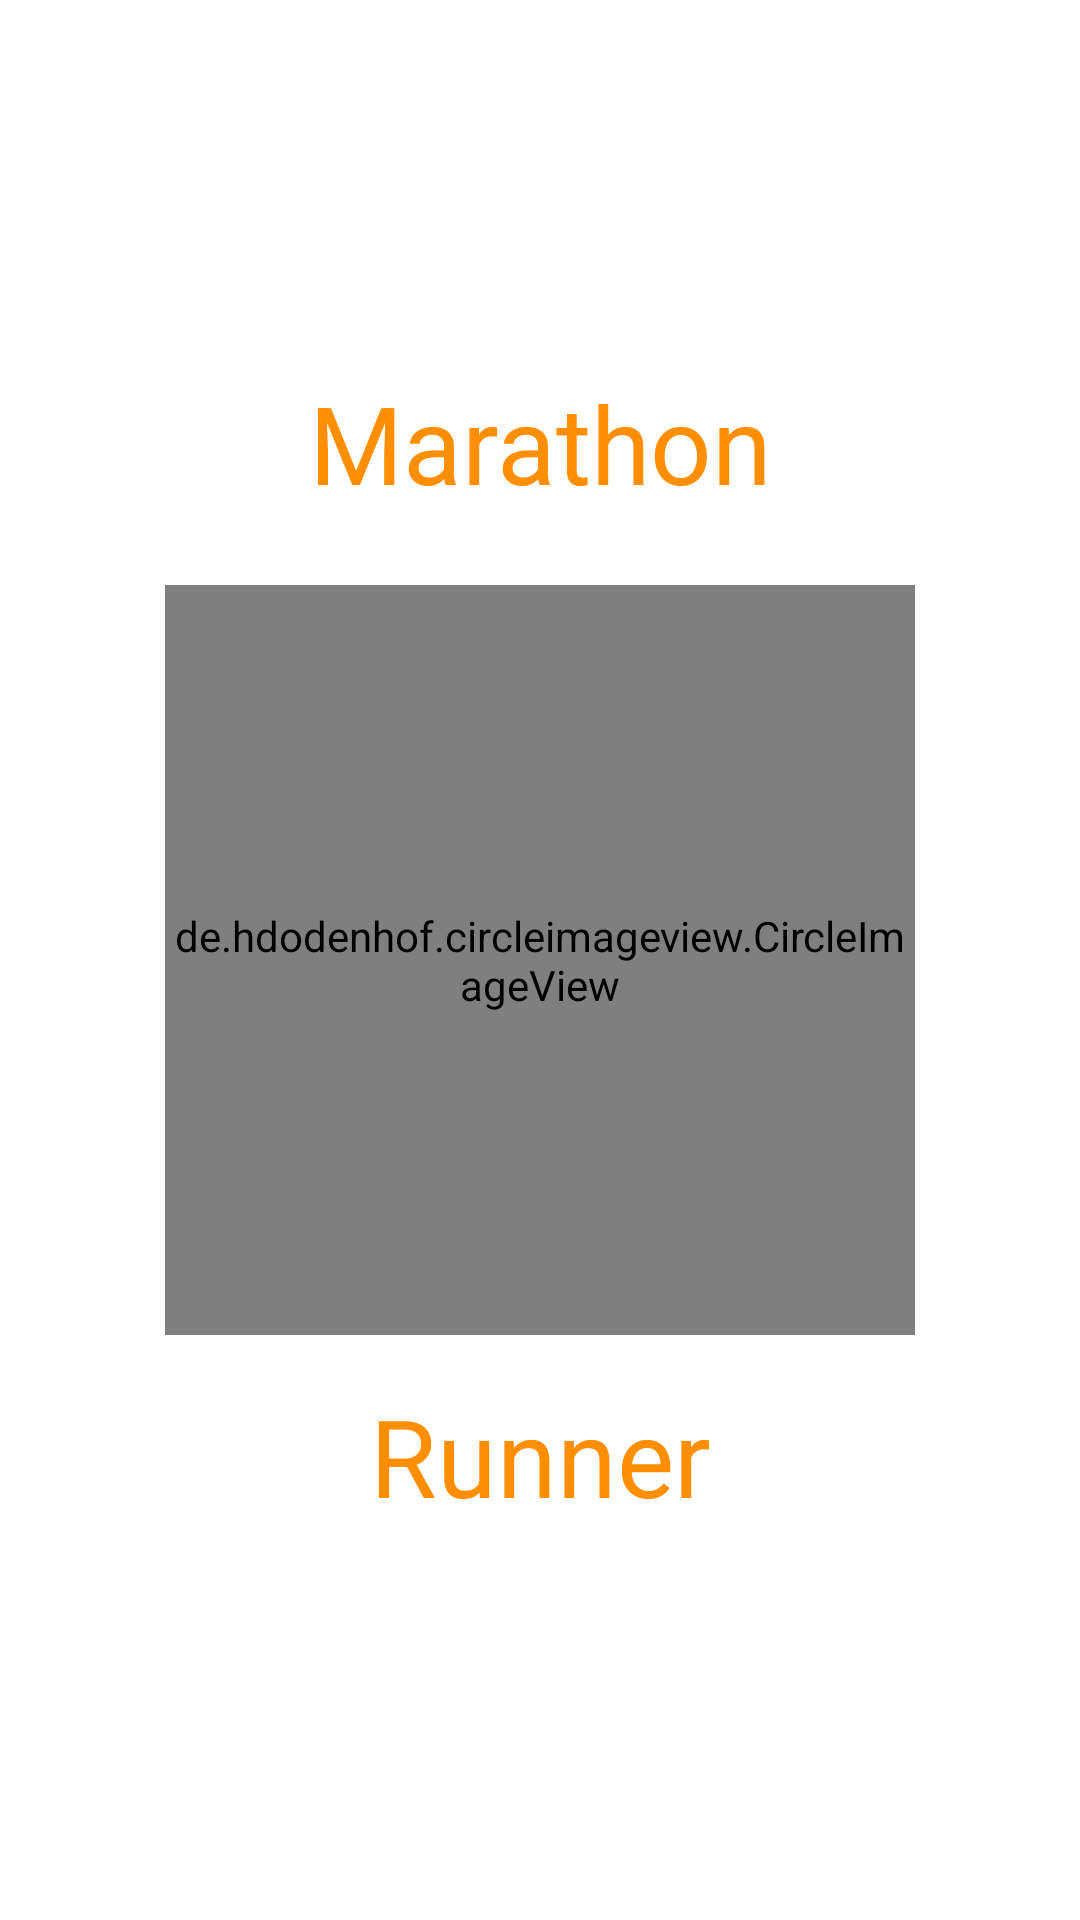

This screen was rendered from an Android layout file. Write that file and the resources it references.
<!-- AndroidManifest.xml: application theme Theme.AndroidRunner -->
<!-- res/layout/activity_maps_permission.xml -->
<?xml version="1.0" encoding="utf-8"?>
<androidx.constraintlayout.widget.ConstraintLayout xmlns:android="http://schemas.android.com/apk/res/android"
    xmlns:app="http://schemas.android.com/apk/res-auto"
    xmlns:tools="http://schemas.android.com/tools"
    android:layout_width="match_parent"
    android:layout_height="match_parent"
    tools:context=".permission.MapsPermissionActivity">

    <TextView
        android:layout_width="wrap_content"
        android:layout_height="wrap_content"
        android:text="Marathon"
        android:textAppearance="@style/marathon"
        app:layout_constraintBottom_toTopOf="@+id/permission_button"
        app:layout_constraintEnd_toEndOf="parent"
        app:layout_constraintStart_toStartOf="parent"
        app:layout_constraintTop_toTopOf="parent"
        android:layout_marginTop="100dp"/>

    

    <de.hdodenhof.circleimageview.CircleImageView
        android:id="@+id/permission_button"
        android:layout_width="250dp"
        android:layout_height="250dp"
        app:layout_constraintBottom_toBottomOf="parent"
        app:layout_constraintEnd_toEndOf="parent"
        app:layout_constraintStart_toStartOf="parent"
        app:layout_constraintTop_toTopOf="parent"
        android:src="@drawable/ic_marathon_runner" />

    <TextView
        android:layout_width="wrap_content"
        android:layout_height="wrap_content"
        android:text="Runner"
        android:layout_marginBottom="115dp"
        android:textAppearance="@style/marathon"
        app:layout_constraintBottom_toBottomOf="parent"
        app:layout_constraintEnd_toEndOf="parent"
        app:layout_constraintStart_toStartOf="parent"
        app:layout_constraintTop_toBottomOf="@+id/permission_button" />

</androidx.constraintlayout.widget.ConstraintLayout>
<!-- resources referenced by this layout -->
<resources>
  <!-- drawable ic_marathon_runner: vector/xml drawable (drawable, 31756 chars, omitted) -->
  <!-- drawable ic_orange_gradient (drawable) -->
  <vector xmlns:android="http://schemas.android.com/apk/res/android"
      xmlns:aapt="http://schemas.android.com/aapt"
      android:width="360dp"
      android:height="360dp"
      android:viewportWidth="380"
      android:viewportHeight="400">
    <path
        android:pathData="M174,203m-203,0a203,203 0,1 1,406 0a203,203 0,1 1,-406 0">
      <aapt:attr name="android:fillColor">
        <gradient 
            android:gradientRadius="200"
            android:centerX="195"
            android:centerY="200"
            android:type="radial">
          <item android:offset="0.190625" android:color="#FFFF9819"/>
          <item android:offset="1" android:color="#00FFFFFF"/>
        </gradient>
      </aapt:attr>
    </path>
  </vector>
  <style name="marathon">
          <item name="android:textSize">36sp</item>
          <item name="android:textColor">#FF8E00</item>
          <item name="fontFamily">@font/montserrat_bold</item>
      </style>
  <style name="Theme.AndroidRunner" parent="Theme.MaterialComponents.DayNight.NoActionBar">
          
          <item name="colorPrimary">@color/purple_500</item>
          <item name="colorPrimaryVariant">@color/purple_700</item>
          <item name="colorOnPrimary">@color/white</item>
          
          <item name="colorSecondary">@color/teal_200</item>
          <item name="colorSecondaryVariant">@color/teal_700</item>
          <item name="colorOnSecondary">@color/black</item>
          
          <item name="android:statusBarColor" tools:targetApi="l">?attr/colorPrimaryVariant</item>
          
      </style>
  <color name="purple_500">#FF6200EE</color>
  <color name="purple_700">#FF3700B3</color>
  <color name="white">#FFFFFFFF</color>
  <color name="teal_200">#FF03DAC5</color>
  <color name="teal_700">#FF018786</color>
  <color name="black">#FF000000</color>
</resources>
